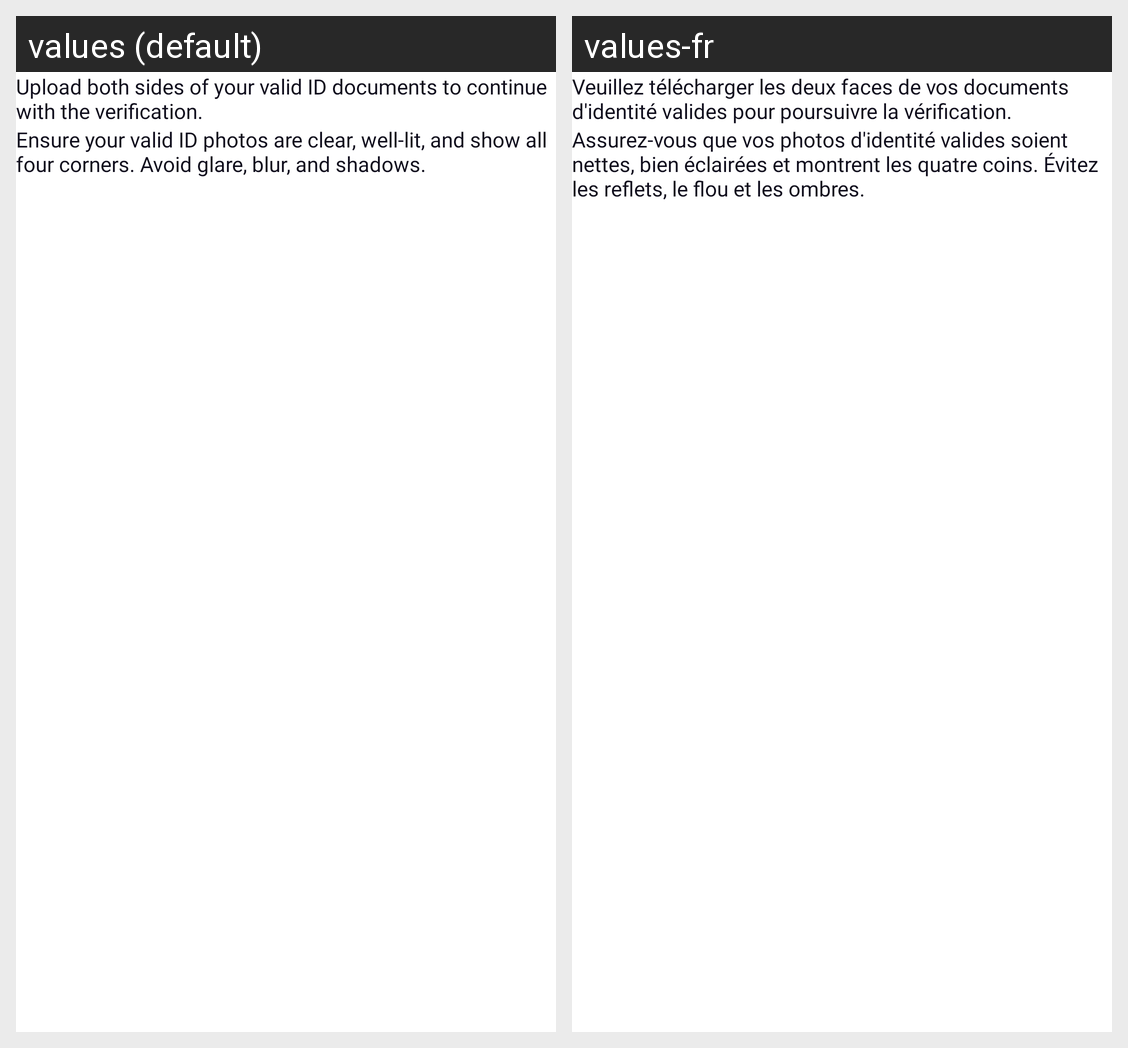

For this localized Android screen grid, give each drawn string resource with its value in every locale shown.
Android screen res/layout/fragment_user_i_d_upload.xml rendered under 2 locales, left to right: values (default), values-fr. Device: Nexus 5 (rendered at 1080×1920; each locale shown at half size, 540×960, under a caption strip naming it); theme Theme.P2PApplication.
Strings drawn on this screen, with the default value and each locale's value (text and hints the layout hard-codes, and strings that could not be matched under every locale, appear in the picture but are not listed):

upload_both_sides_of_your_valid_id_documents_to_continue_with_the_verification
  values: Upload both sides of your valid ID documents to continue with the verification.
  values-fr: Veuillez télécharger les deux faces de vos documents d'identité valides pour poursuivre la vérification.

ensure_your_valid_id_photos_are_clear_well_lit_and_show_all_four_corners_avoid_glare_blur_and_shadows
  values: Ensure your valid ID photos are clear, well-lit, and show all four corners. Avoid glare, blur, and shadows.
  values-fr: Assurez-vous que vos photos d'identité valides soient nettes, bien éclairées et montrent les quatre coins. Évitez les reflets, le flou et les ombres.
